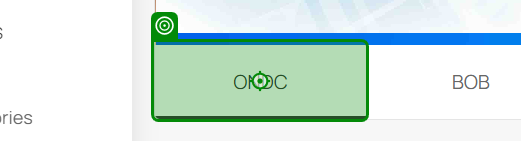
Task: Test Automation Project
Workflow: SwitchBrowsers

Step 1: click

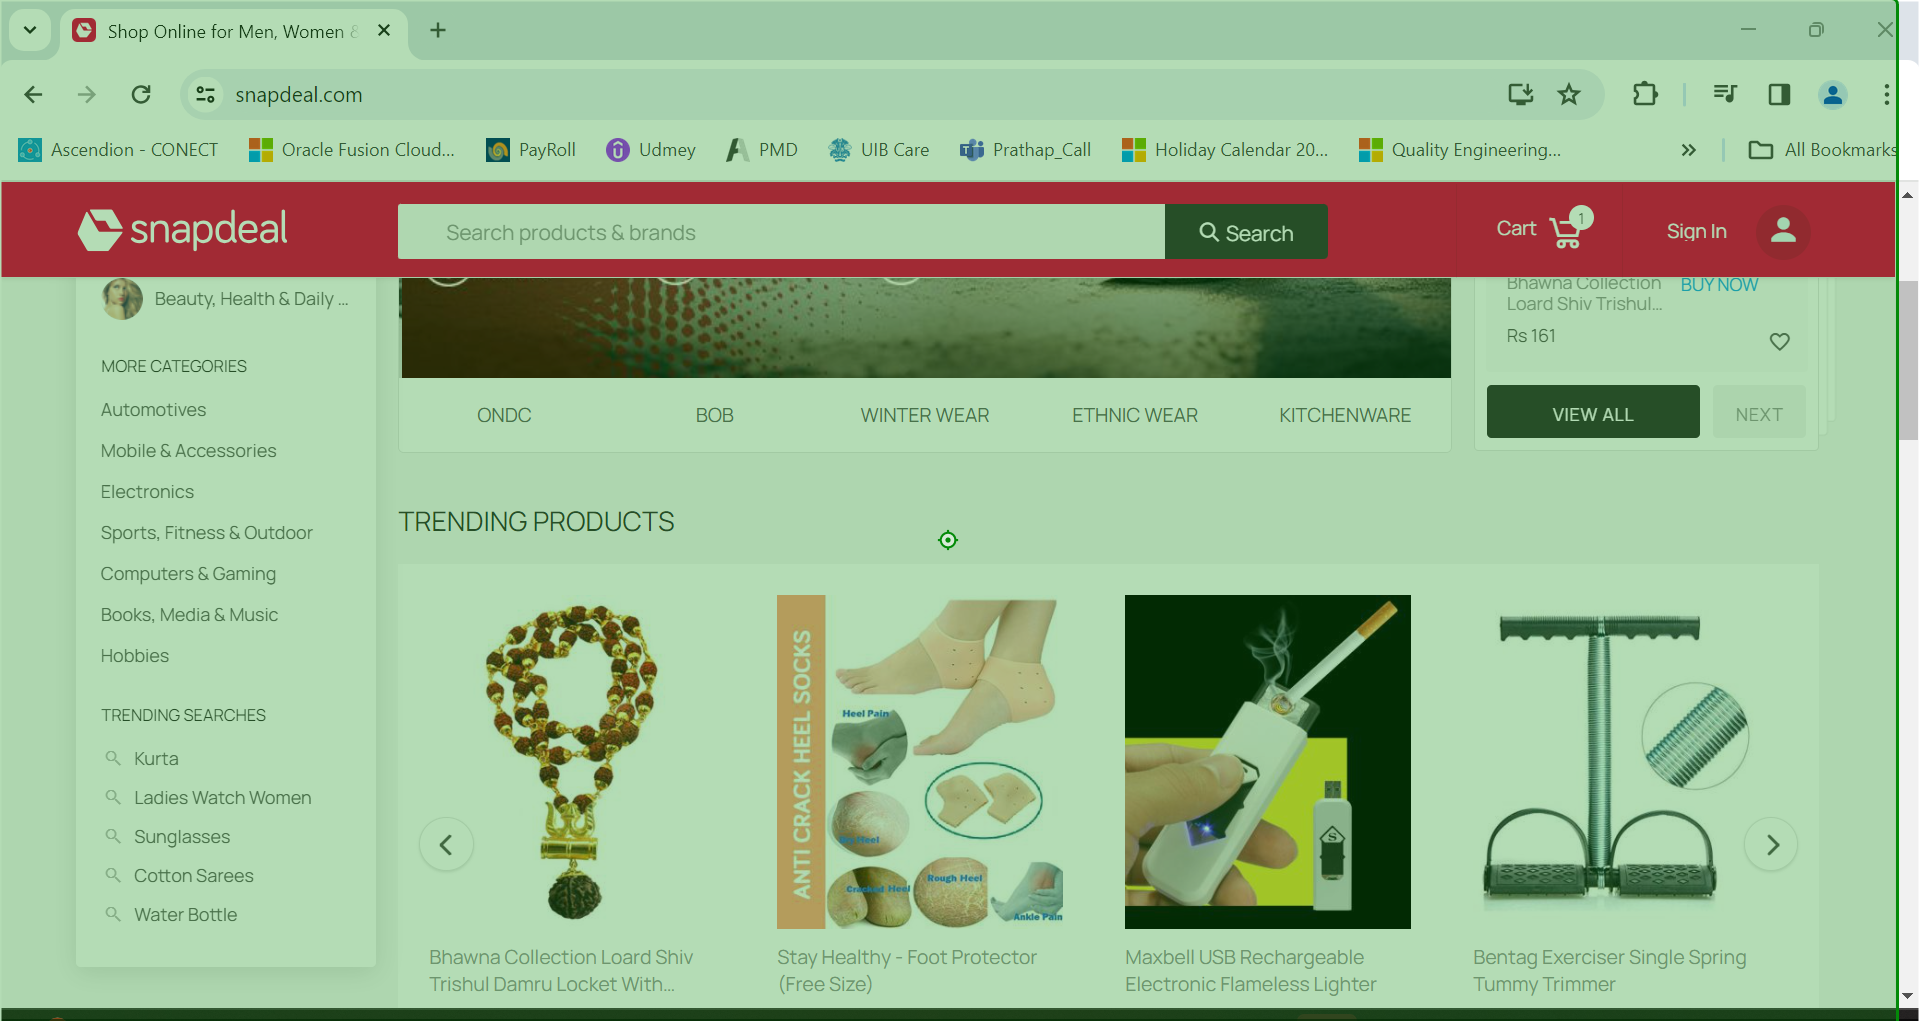
Step 2: click on 'Bhawna Collection'

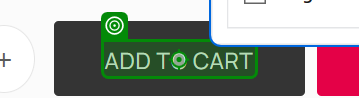
Step 3: click on 'ADD TO CART'